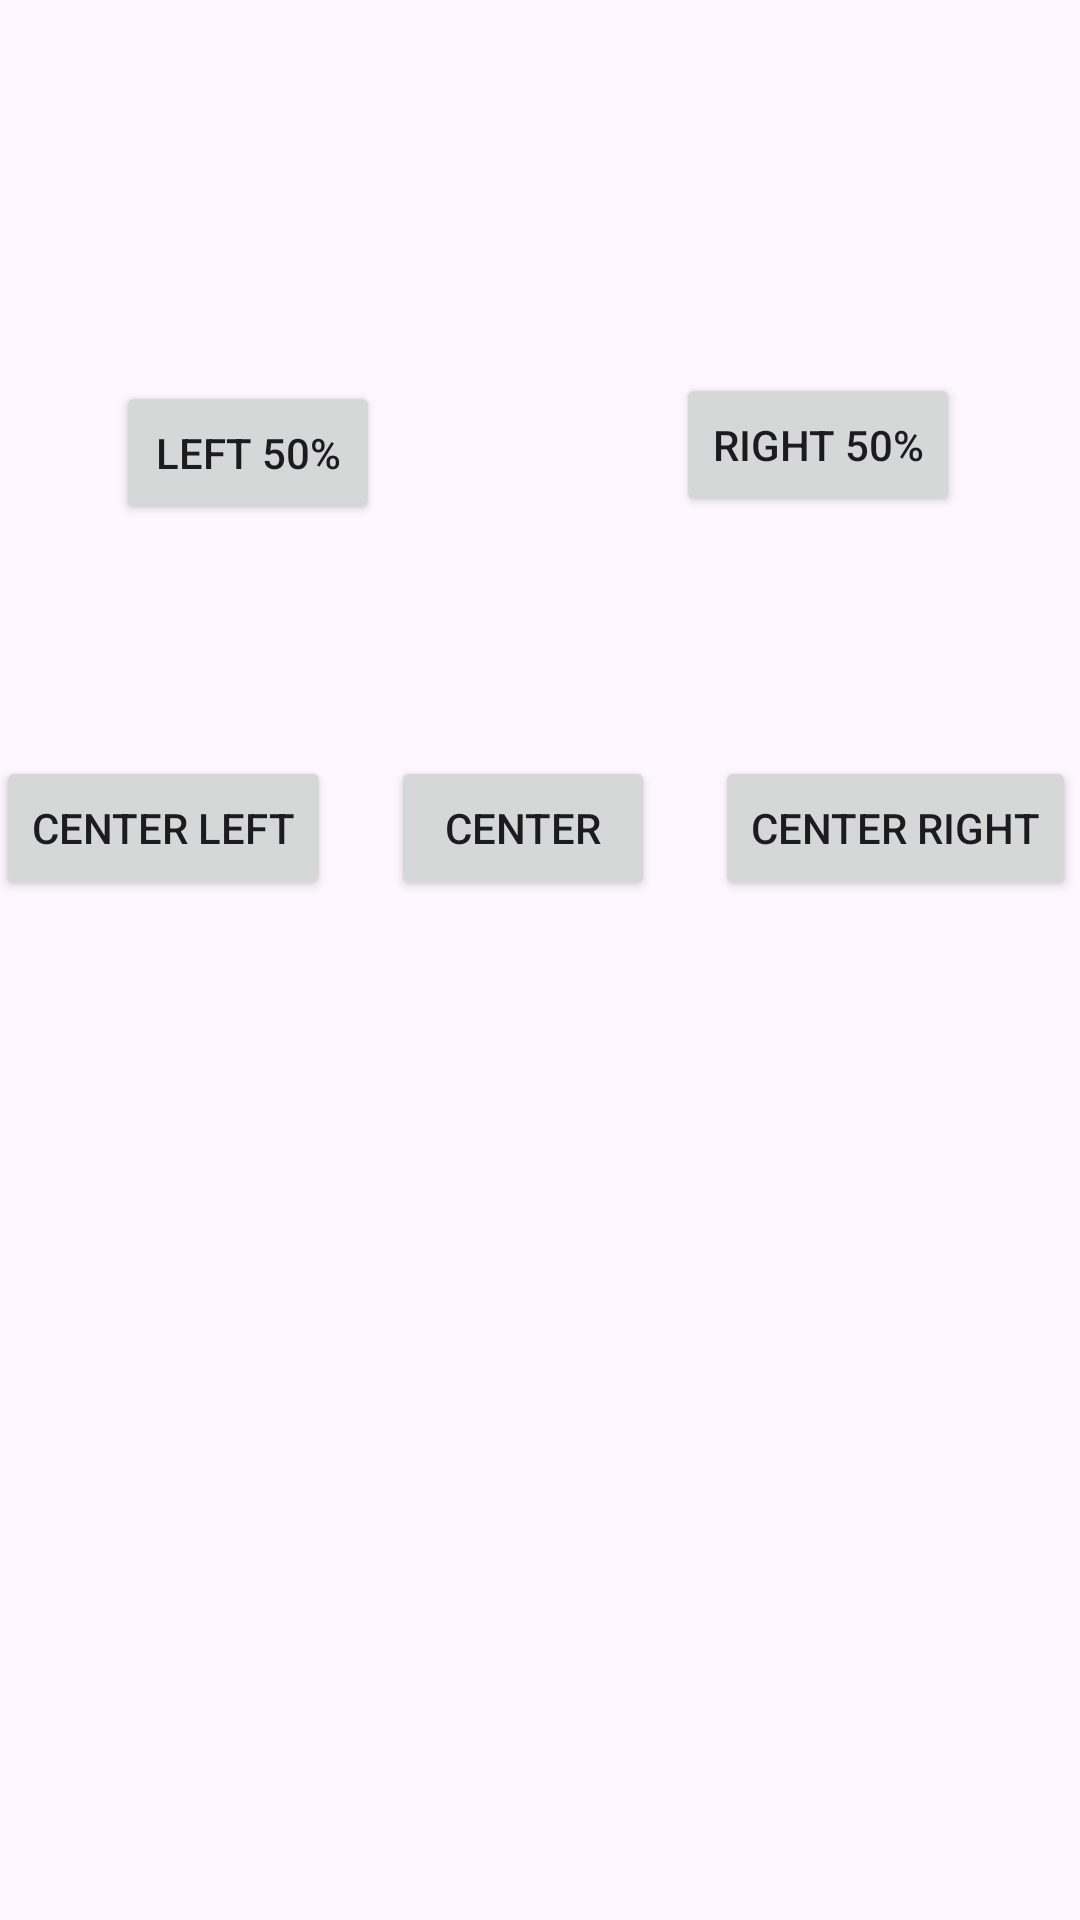

Produce the Android XML layout that renders to this screen, including the resource entries it uses.
<!-- AndroidManifest.xml: application theme Theme.Laba211 -->
<!-- res/layout/activity_main3.xml -->
<?xml version="1.0" encoding="utf-8"?>
<androidx.constraintlayout.widget.ConstraintLayout xmlns:android="http://schemas.android.com/apk/res/android"
    xmlns:app="http://schemas.android.com/apk/res-auto"
    xmlns:tools="http://schemas.android.com/tools"
    android:layout_width="match_parent"
    android:layout_height="match_parent"
    tools:context=".MainActivity3">

    <Button
        android:id="@+id/button4"
        android:layout_width="wrap_content"
        android:layout_height="wrap_content"
        android:layout_marginStart="30dp"
        android:layout_marginTop="127dp"
        android:text="Left 50%"
        app:layout_constraintBottom_toTopOf="@+id/button16"
        app:layout_constraintEnd_toStartOf="@+id/button9"
        app:layout_constraintHorizontal_bias="0.08"
        app:layout_constraintStart_toStartOf="parent"
        app:layout_constraintTop_toTopOf="parent"
        app:layout_constraintVertical_bias="0.0" />

    <Button
        android:id="@+id/button9"
        android:layout_width="wrap_content"
        android:layout_height="wrap_content"
        android:layout_marginTop="122dp"
        android:layout_marginEnd="40dp"
        android:text="Right 50%"
        app:layout_constraintBottom_toTopOf="@+id/button17"
        app:layout_constraintEnd_toEndOf="parent"
        app:layout_constraintTop_toTopOf="parent"
        app:layout_constraintVertical_bias="0.028" />

    <Button
        android:id="@+id/button15"
        android:layout_width="wrap_content"
        android:layout_height="wrap_content"
        android:layout_marginStart="10dp"
        android:layout_marginEnd="10dp"
        android:layout_marginBottom="340dp"
        android:text="Center"
        app:layout_constraintBottom_toBottomOf="parent"
        app:layout_constraintEnd_toStartOf="@+id/button17"
        app:layout_constraintStart_toEndOf="@+id/button16"
        app:layout_constraintTop_toBottomOf="@+id/button4"
        app:layout_constraintVertical_bias="1.0" />

    <Button
        android:id="@+id/button16"
        android:layout_width="wrap_content"
        android:layout_height="wrap_content"
        android:layout_marginStart="22dp"
        android:layout_marginEnd="10dp"
        android:layout_marginBottom="340dp"
        android:text="Center left"
        app:layout_constraintBottom_toBottomOf="parent"
        app:layout_constraintEnd_toStartOf="@+id/button15"
        app:layout_constraintStart_toStartOf="parent" />

    <Button
        android:id="@+id/button17"
        android:layout_width="wrap_content"
        android:layout_height="wrap_content"
        android:layout_marginStart="10dp"
        android:layout_marginEnd="25dp"
        android:layout_marginBottom="340dp"
        android:text="Center right"
        app:layout_constraintBottom_toBottomOf="parent"
        app:layout_constraintEnd_toEndOf="parent"
        app:layout_constraintStart_toEndOf="@+id/button15" />
</androidx.constraintlayout.widget.ConstraintLayout>
<!-- resources referenced by this layout -->
<resources>
  <style name="Theme.Laba211" parent="Base.Theme.Laba211" />
  <style name="Base.Theme.Laba211" parent="Theme.Material3.DayNight.NoActionBar">
          
          
      </style>
</resources>
